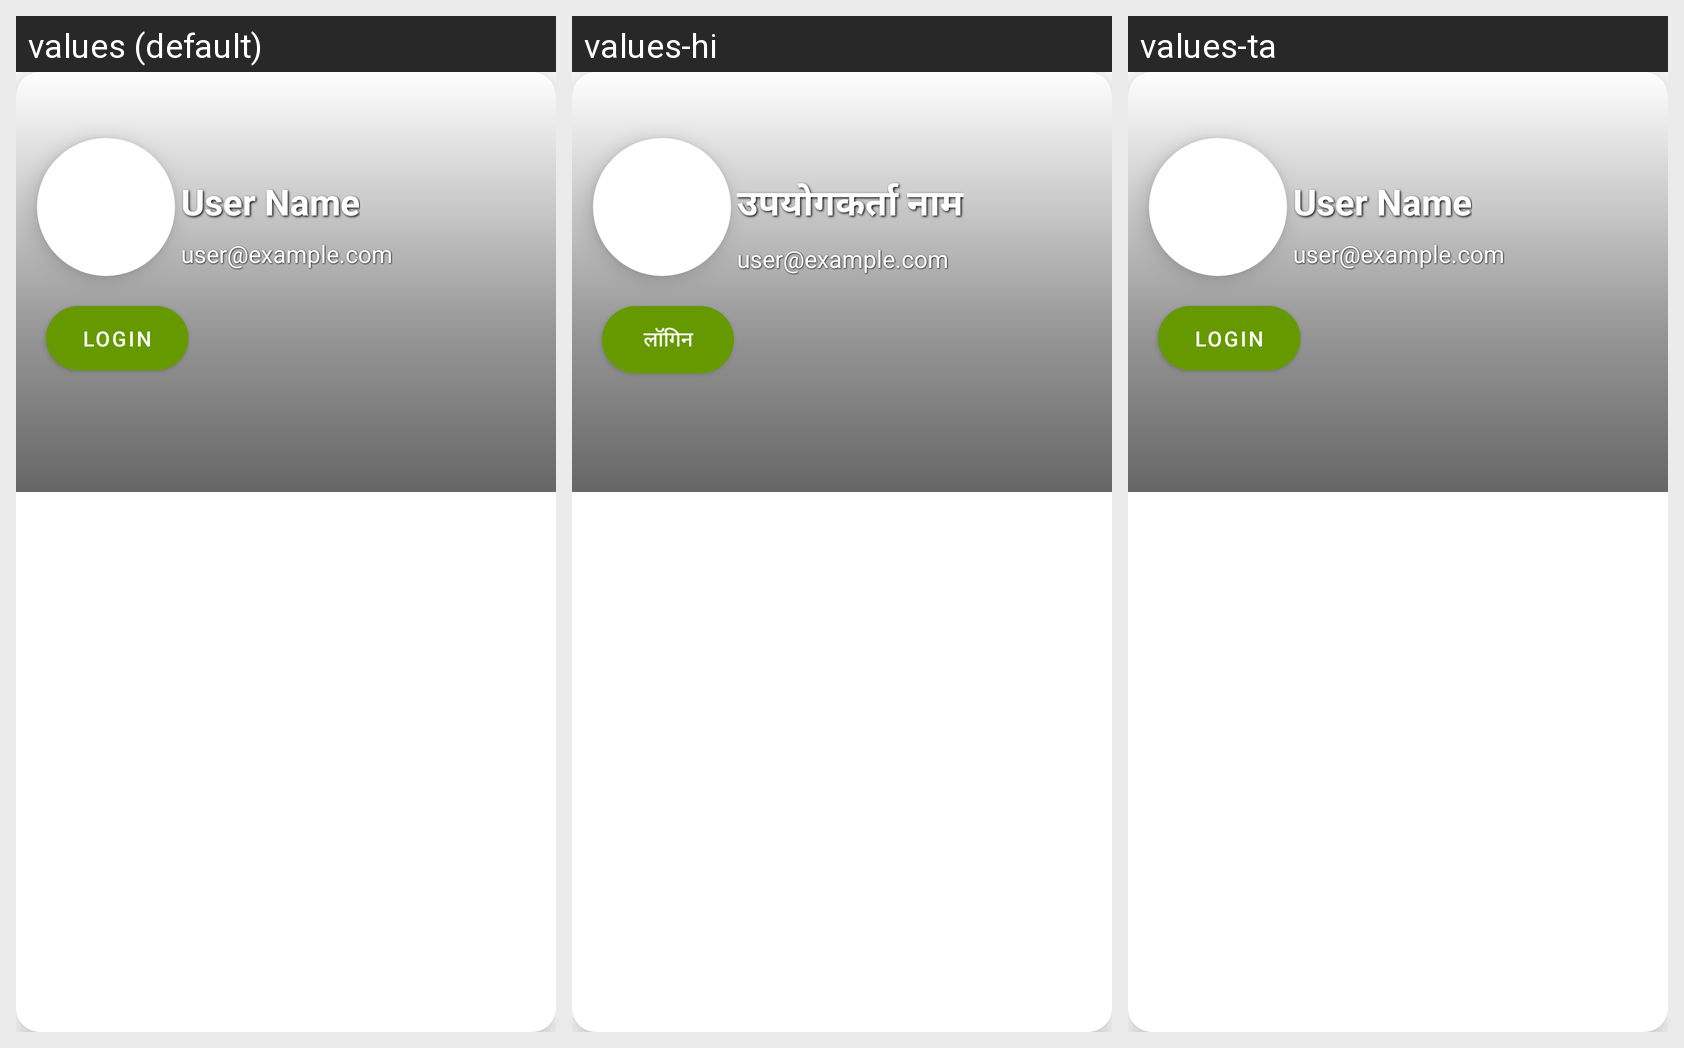

This grid shows one Android layout under several languages. Give, for every string resource on the screen, its name, the default text and each shown locale's text.
Android screen res/layout/nav_header.xml rendered under 3 locales, left to right: values (default), values-hi, values-ta. Device: Nexus 5 (rendered at 1080×1920; each locale shown at half size, 540×960, under a caption strip naming it); theme AppTheme.
Other locales in the repository, not shown: values-bn-rIN, values-gu, values-mr.
Strings drawn on this screen, with the default value and each locale's value (text and hints the layout hard-codes, and strings that could not be matched under every locale, appear in the picture but are not listed):

user_name
  values: User Name
  values-hi: उपयोगकर्ता नाम
  values-ta: User Name  [not translated; the default value is used]

user_example_com
  values: user@example.com
  values-hi: user@example.com
  values-ta: user@example.com  [not translated; the default value is used]

login
  values: Login
  values-hi: लॉगिन
  values-ta: Login  [not translated; the default value is used]
